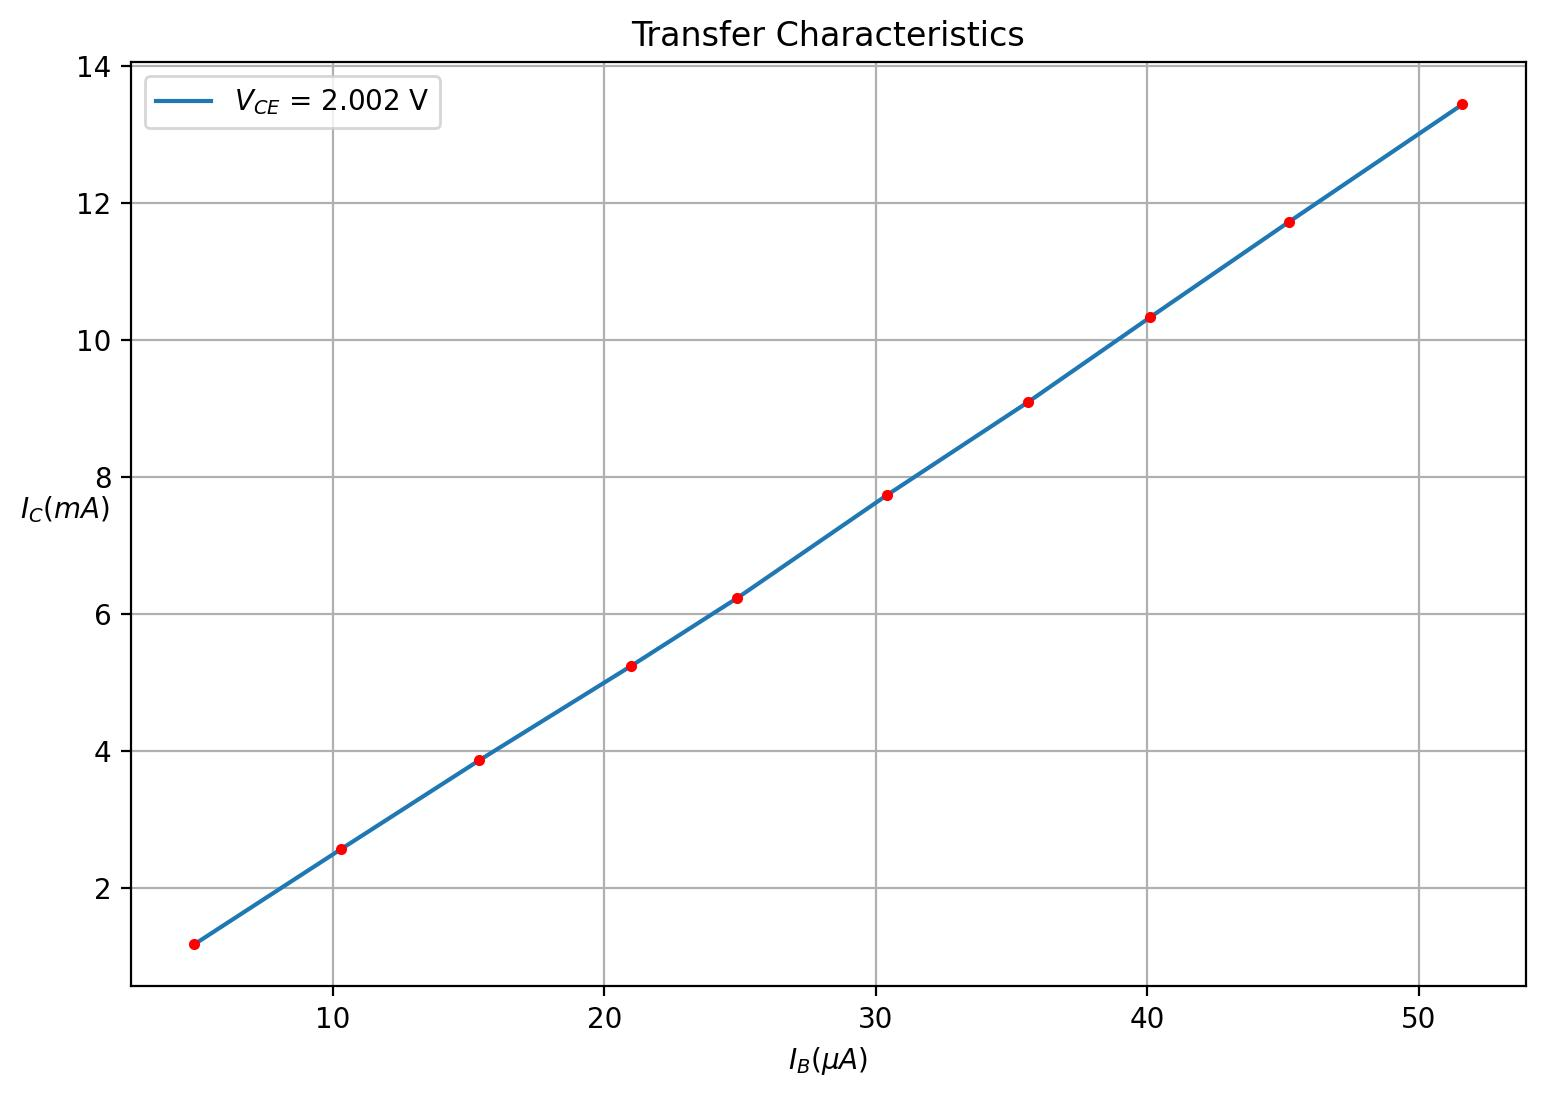

Source data for this figure (header and first rows):
I_B, I_C
4.9, 1.17
10.3, 2.56
15.4, 3.86
21.0, 5.24
24.9, 6.23
30.4, 7.73
35.6, 9.09
40.1, 10.33
45.2, 11.72
51.6, 13.44
